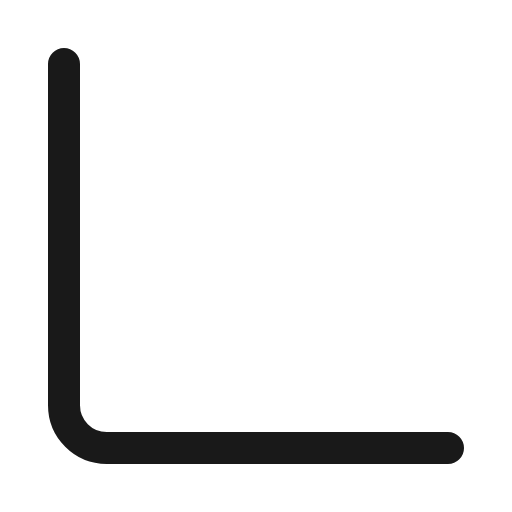
t = 0.00 s
t = 0.12 s: frame unchanged from t = 0.00 s, image omitted
t = 0.25 s: frame unchanged from t = 0.00 s, image omitted
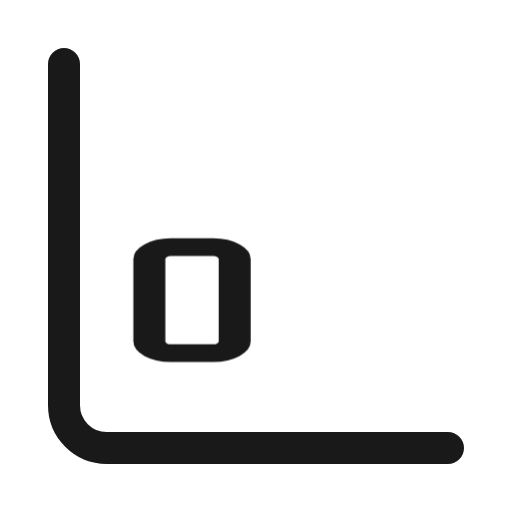
t = 0.37 s
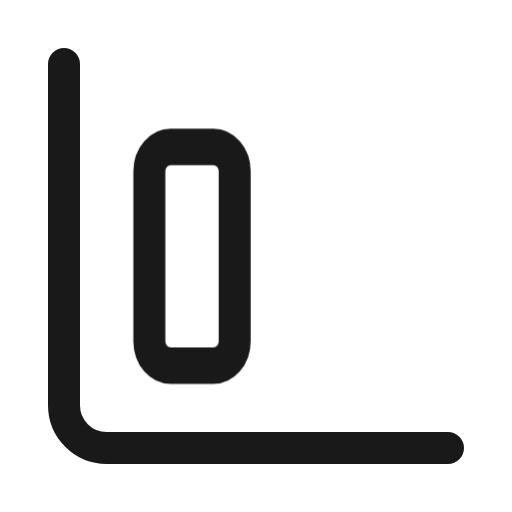
t = 0.54 s
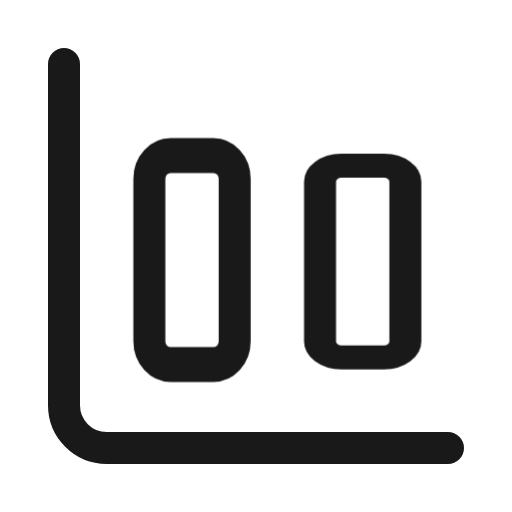
t = 0.70 s

The animated SVG that drew these frames (rendered in a browser with its animation timeline set to each time). Animation: 2 CSS @keyframes rules; one cycle of 0.70 s.

<svg width="18" height="18" viewBox="0 0 18 18" fill="none" xmlns="http://www.w3.org/2000/svg">
  <defs>
    <style>
      @keyframes growLeftBar {
        0% {
          transform: scaleY(0);
          transform-origin: 50% 12px;
        }
        70% {
          transform: scaleY(1.05);
          transform-origin: 50% 12px;
        }
        100% {
          transform: scaleY(1);
          transform-origin: 50% 12px;
        }
      }
      @keyframes growRightBar {
        0% {
          transform: scaleY(0);
          transform-origin: 50% 12px;
        }
        70% {
          transform: scaleY(1.05);
          transform-origin: 50% 12px;
        }
        100% {
          transform: scaleY(1);
          transform-origin: 50% 12px;
        }
      }
      .axis {
        opacity: 1;
      }
      .left-bar {
        transform: scaleY(0);
        transform-origin: 50% 12px;
        animation: growLeftBar 0.7s cubic-bezier(0.34, 1.56, 0.64, 1) 0.3s forwards;
      }
      .right-bar {
        transform: scaleY(0);
        transform-origin: 50% 12px;
        animation: growRightBar 0.7s cubic-bezier(0.34, 1.56, 0.64, 1) 0.6s forwards;
      }
    </style>
  </defs>
  <g>
    <!-- 坐标轴：直接呈现 -->
    <path class="axis" d="M2.25 2.25V14.25C2.25 14.6478 2.40804 15.0294 2.68934 15.3107C2.97064 15.592 3.35218 15.75 3.75 15.75H15.75" stroke="black" stroke-opacity="0.9" stroke-width="1.125" stroke-linecap="round" stroke-linejoin="round"/>
    <!-- 左柱子：向上偏移2px + 从下到上变长 + 回弹 -->
    <g class="left-bar">
      <path d="M7.5 6H6C5.58579 6 5.25 6.33579 5.25 6.75V12C5.25 12.4142 5.58579 12.75 6 12.75H7.5C7.91421 12.75 8.25 12.4142 8.25 12V6.75C8.25 6.33579 7.91421 6 7.5 6Z" stroke="black" stroke-opacity="0.9" stroke-width="1.125" stroke-linecap="round" stroke-linejoin="round"/>
    </g>
    <!-- 右柱子：向上偏移2px + 从下到上变长 + 回弹 -->
    <g class="right-bar">
      <path d="M13.5 3.75H12C11.5858 3.75 11.25 4.08579 11.25 4.5V12C11.25 12.4142 11.5858 12.75 12 12.75H13.5C13.9142 12.75 14.25 12.4142 14.25 12V4.5C14.25 4.08579 13.9142 3.75 13.5 3.75Z" stroke="black" stroke-opacity="0.9" stroke-width="1.125" stroke-linecap="round" stroke-linejoin="round"/>
    </g>
  </g>
</svg>
